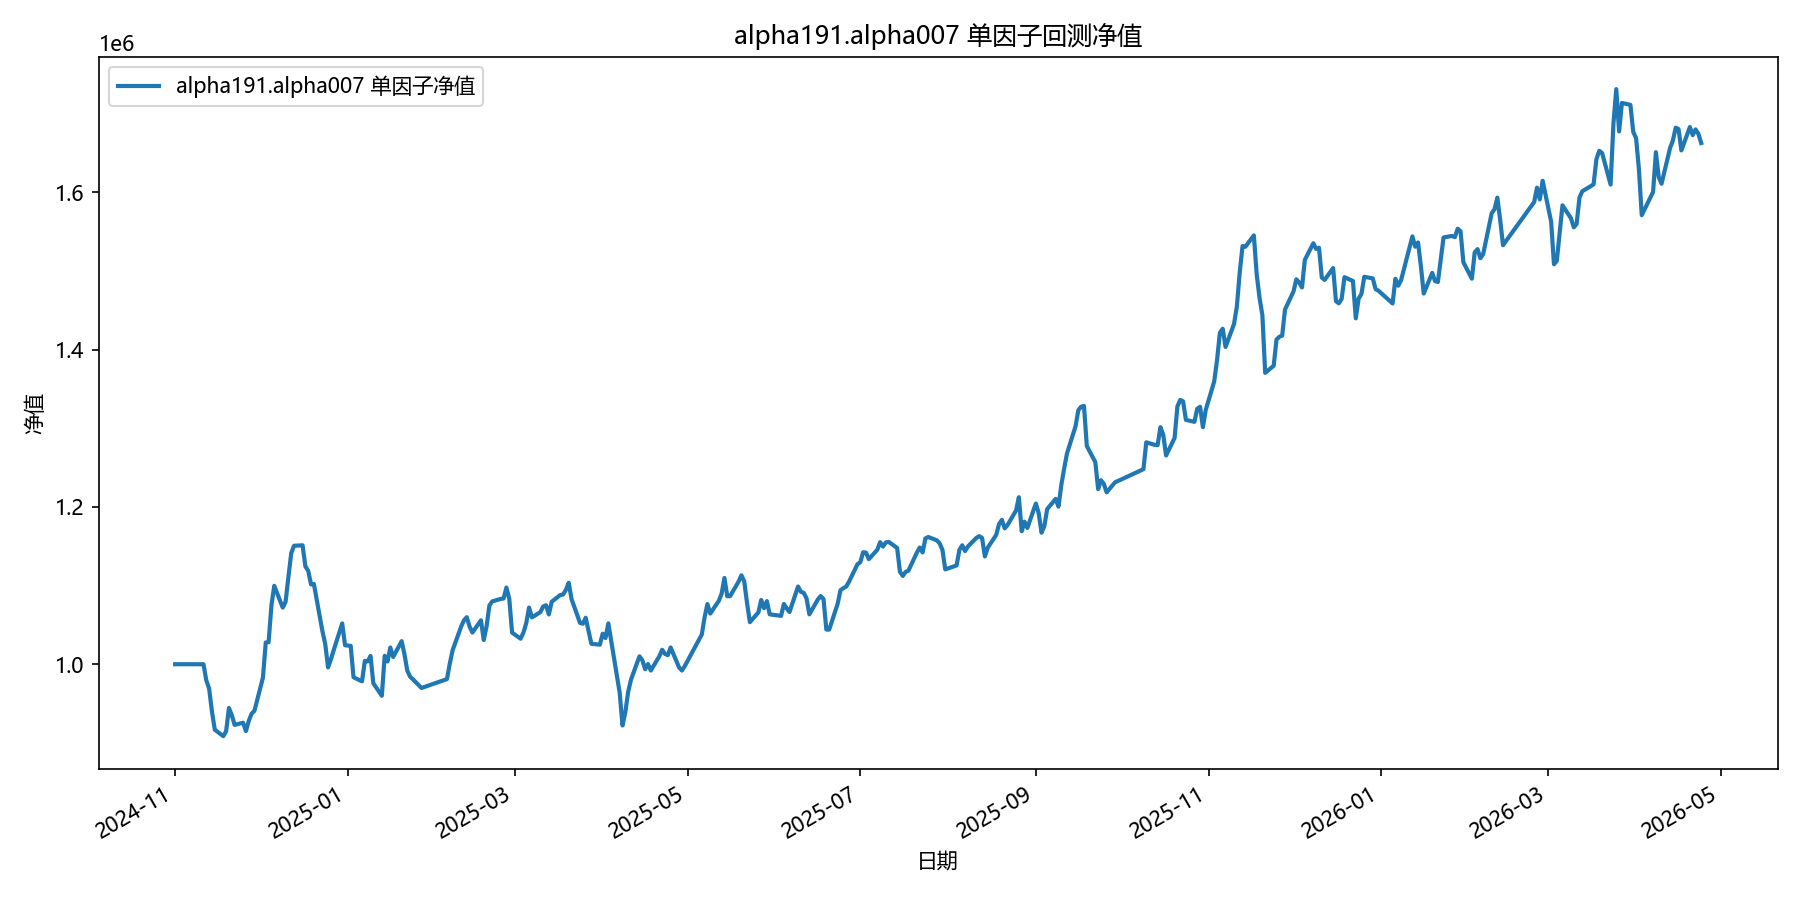

The data file committed next to this chart (first rows):
date, equity
2024-11-01, 1000000
2024-11-04, 1000000
2024-11-05, 1000000
2024-11-06, 1000000
2024-11-07, 1000000
2024-11-08, 1000000
2024-11-11, 1000000
2024-11-12, 979498
2024-11-13, 969013
2024-11-14, 939647
2024-11-15, 916765
2024-11-18, 908490
2024-11-19, 914856
2024-11-20, 944413
2024-11-21, 935221
2024-11-22, 922900
2024-11-25, 925599
2024-11-26, 915051
2024-11-27, 927919
2024-11-28, 937080
2024-11-29, 940706
2024-12-02, 982912
2024-12-03, 1027704
2024-12-04, 1027985
2024-12-05, 1074737
2024-12-06, 1099716
2024-12-09, 1071987
2024-12-10, 1079297
2024-12-11, 1110899
2024-12-12, 1141238
2024-12-13, 1150670
2024-12-16, 1151197
2024-12-17, 1124501
2024-12-18, 1118697
2024-12-19, 1101395
2024-12-20, 1102083
2024-12-23, 1042232
2024-12-24, 1025962
2024-12-25, 995929
2024-12-26, 1006063
2024-12-27, 1017901
2024-12-30, 1051881
2024-12-31, 1024129
2025-01-02, 1023385
2025-01-03, 983411
2025-01-06, 978219
2025-01-07, 1004317
2025-01-08, 1003578
2025-01-09, 1010548
2025-01-10, 975706
2025-01-13, 959883
2025-01-14, 1010703
2025-01-15, 1003521
2025-01-16, 1021298
2025-01-17, 1009238
2025-01-20, 1029368
2025-01-21, 1012457
2025-01-22, 991657
2025-01-23, 984100
2025-01-24, 980808
... 299 more rows
